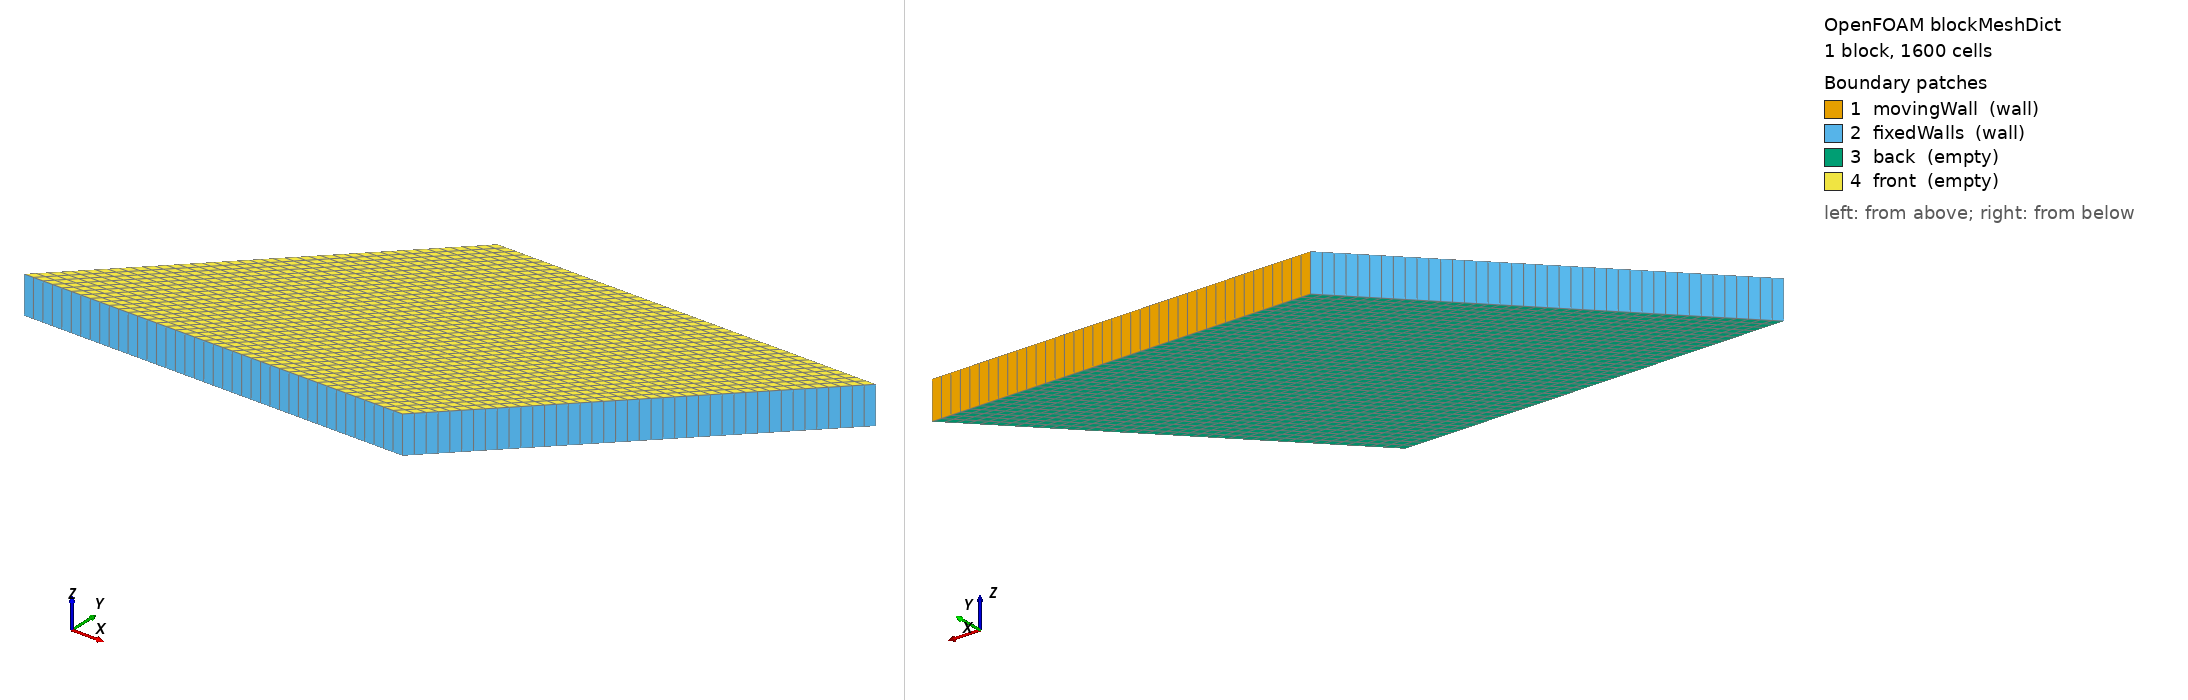

OpenFOAM case: the mesh blockMesh builds from blockMeshDict, 1 block(s), 1600 cells. Boundary patches (legend numbers): 1 movingWall (wall), 2 fixedWalls (wall), 3 back (empty), 4 front (empty). Left view from above one corner, right view from below the opposite corner. Boundary conditions: 2 field file(s) under 0/; 4 of 4 drawn patches have an entry in a shipped field file.

=== system/blockMeshDict ===
/*--------------------------------*- C++ -*----------------------------------*\
  =========                 |
  \\      /  F ield         | OpenFOAM: The Open Source CFD Toolbox
   \\    /   O peration     | Version:  13
    \\  /    A nd           |
     \\/     M anipulation  |
\*---------------------------------------------------------------------------*/
FoamFile
{
    format      ascii;
    class       dictionary;
    object      blockMeshDict;
}
// * * * * * * * * * * * * * * * * * * * * * * * * * * * * * * * * * * * * * //

// Inclined (skewed) lid-driven cavity -- the Demirdzic/Lilek/Peric (1992)
// non-orthogonal benchmark. A unit parallelogram: bottom and top walls are
// horizontal (length 1); the left and right walls are inclined at beta = 45
// degrees from horizontal. The uniformly sheared quad mesh therefore has a
// uniform mesh non-orthogonality of ~45 deg (reported by checkMesh), which is
// exactly the term the AD-linearized non-orthogonal correction is about.
//
// The lid is the top wall, translating horizontally at U = (1 0 0).
//
// beta = 45 deg  ->  shear offset (cos beta, sin beta) = (0.7071067811865476,
// 0.7071067811865476). Change these two numbers (kept consistent) to sweep the
// skew angle.

convertToMeters 1;

// beta = 45 deg: top edge sheared by (cos beta, sin beta) = (0.70710678,
// 0.70710678) relative to the bottom edge. Coordinates are written out
// literally (no #calc: that compiles a runtime library, which OpenFOAM refuses
// when the process runs as root, as it does inside the container).
// vertex 2 = (1 + 0.70710678, 0.70710678); vertex 3 = (0.70710678, 0.70710678).

vertices
(
    (0                     0                    0)      // 0
    (1                     0                    0)      // 1
    (1.7071067811865476    0.7071067811865476   0)      // 2
    (0.7071067811865476    0.7071067811865476   0)      // 3
    (0                     0                    0.1)    // 4
    (1                     0                    0.1)    // 5
    (1.7071067811865476    0.7071067811865476   0.1)    // 6
    (0.7071067811865476    0.7071067811865476   0.1)    // 7
);

blocks
(
    hex (0 1 2 3 4 5 6 7) (40 40 1) simpleGrading (1 1 1)
);

edges
(
);

boundary
(
    movingWall
    {
        type wall;
        faces
        (
            (3 7 6 2)
        );
    }
    fixedWalls
    {
        type wall;
        faces
        (
            (0 4 7 3)
            (2 6 5 1)
            (1 5 4 0)
        );
    }
    // Split into two separate empty caps (front and back) rather than the usual
    // single OpenFOAM "frontAndBack" patch: aquaflux's 2D collapse identifies the
    // through-thickness axis from exactly two capping patches, one per plane.
    back
    {
        type empty;
        faces
        (
            (0 3 2 1)
        );
    }
    front
    {
        type empty;
        faces
        (
            (4 5 6 7)
        );
    }
);

// ************************************************************************* //


=== system/controlDict ===
/*--------------------------------*- C++ -*----------------------------------*\
  =========                 |
  \\      /  F ield         | OpenFOAM: The Open Source CFD Toolbox
   \\    /   O peration     | Version:  13
    \\  /    A nd           |
     \\/     M anipulation  |
\*---------------------------------------------------------------------------*/
FoamFile
{
    format      ascii;
    class       dictionary;
    location    "system";
    object      controlDict;
}
// * * * * * * * * * * * * * * * * * * * * * * * * * * * * * * * * * * * * * //

solver          incompressibleFluid;

startFrom       startTime;
startTime       0;

stopAt          endTime;
// Steady SIMPLE: each "time step" is one outer iteration. The run stops early
// when residualControl (fvSolution) is met; endTime caps the outer-iteration
// count.
endTime         2000;
deltaT          1;

writeControl    timeStep;
writeInterval   5000;   // the converged field is auto-written when SIMPLE stops
purgeWrite      0;

writeFormat     ascii;  // ASCII so aquaflux's reader can parse mesh + fields
writePrecision  12;
writeCompression off;

timeFormat      general;
timePrecision   6;

runTimeModifiable true;

// ************************************************************************* //


=== 0/U ===
/*--------------------------------*- C++ -*----------------------------------*\
  =========                 |
  \\      /  F ield         | OpenFOAM: The Open Source CFD Toolbox
   \\    /   O peration     | Version:  13
    \\  /    A nd           |
     \\/     M anipulation  |
\*---------------------------------------------------------------------------*/
FoamFile
{
    format      ascii;
    class       volVectorField;
    object      U;
}
// * * * * * * * * * * * * * * * * * * * * * * * * * * * * * * * * * * * * * //

dimensions      [0 1 -1 0 0 0 0];

internalField   uniform (0 0 0);

boundaryField
{
    movingWall
    {
        type            fixedValue;
        value           uniform (1 0 0);
    }

    fixedWalls
    {
        type            noSlip;
    }

    back
    {
        type            empty;
    }

    front
    {
        type            empty;
    }
}

// ************************************************************************* //


=== 0/p ===
/*--------------------------------*- C++ -*----------------------------------*\
  =========                 |
  \\      /  F ield         | OpenFOAM: The Open Source CFD Toolbox
   \\    /   O peration     | Version:  13
    \\  /    A nd           |
     \\/     M anipulation  |
\*---------------------------------------------------------------------------*/
FoamFile
{
    format      ascii;
    class       volScalarField;
    object      p;
}
// * * * * * * * * * * * * * * * * * * * * * * * * * * * * * * * * * * * * * //

dimensions      [0 2 -2 0 0 0 0];

internalField   uniform 0;

boundaryField
{
    movingWall
    {
        type            zeroGradient;
    }

    fixedWalls
    {
        type            zeroGradient;
    }

    back
    {
        type            empty;
    }

    front
    {
        type            empty;
    }
}

// ************************************************************************* //
